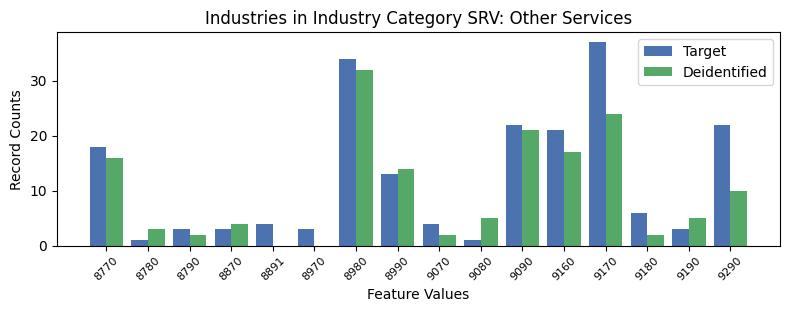

Source data for this figure (header and first rows):
, INDP, count_target, count_deidentified
4, 8770, 18, 16.0
15, 8780, 1, 3.0
11, 8790, 3, 2.0
12, 8870, 3, 4.0
3, 8891, 4, 0.0
6, 8970, 3, 0.0
5, 8980, 34, 32.0
9, 8990, 13, 14.0
7, 9070, 4, 2.0
14, 9080, 1, 5.0
2, 9090, 22, 21.0
8, 9160, 21, 17.0
0, 9170, 37, 24.0
10, 9180, 6, 2.0
13, 9190, 3, 5.0
1, 9290, 22, 10.0
